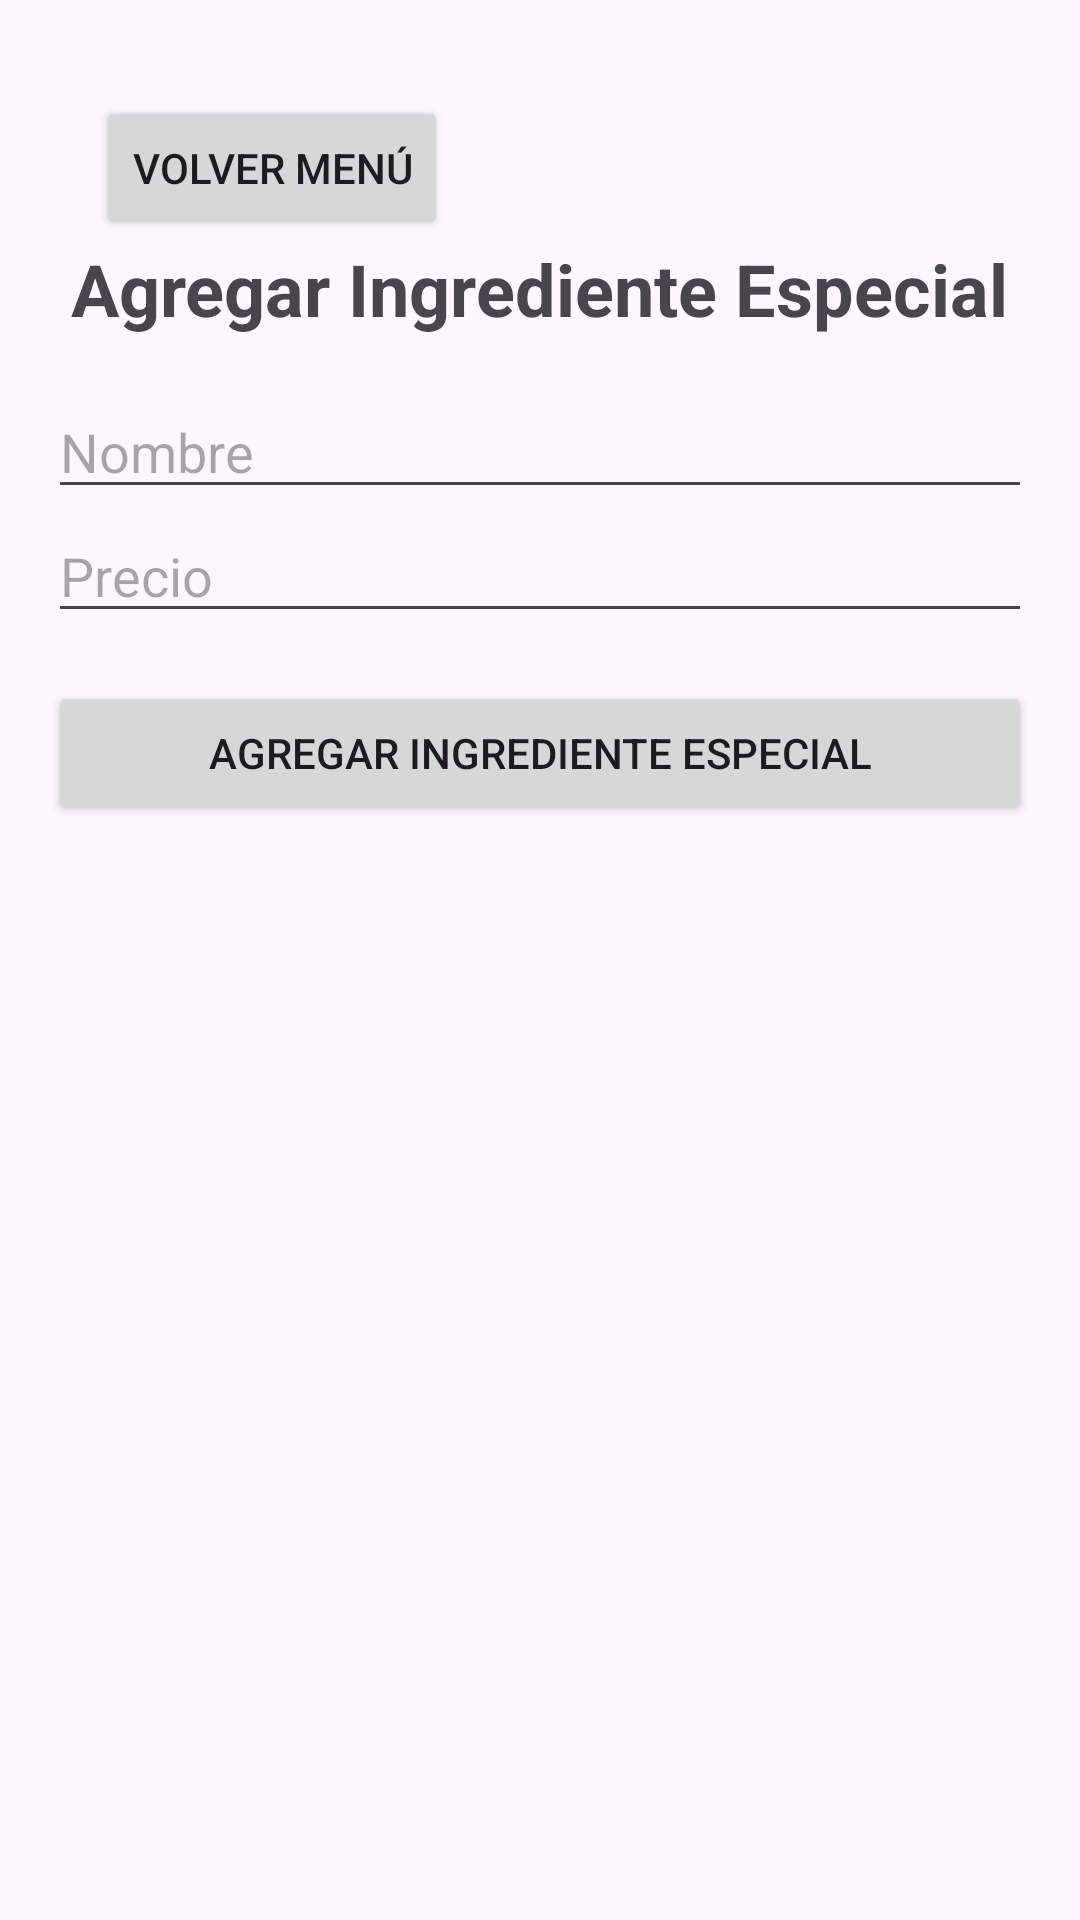

Here is an Android app screen rendered from its layout file. Give the layout XML and the strings, colors and styles it references.
<!-- AndroidManifest.xml: application theme Theme.Ordereats -->
<!-- res/layout/activity_insertar_ingrediente_especial.xml -->
<?xml version="1.0" encoding="utf-8"?>
<androidx.constraintlayout.widget.ConstraintLayout xmlns:android="http://schemas.android.com/apk/res/android"
xmlns:app="http://schemas.android.com/apk/res-auto"
xmlns:tools="http://schemas.android.com/tools"
android:layout_width="match_parent"
android:layout_height="match_parent"
tools:context=".InsertarIngredienteEspecialActivity">

<LinearLayout
    android:layout_width="match_parent"
    android:layout_height="match_parent"
    android:orientation="vertical"
    android:padding="16dp">

    <Button
        android:id="@+id/buttonRegresar"
        android:layout_width="wrap_content"
        android:layout_height="wrap_content"
        android:layout_marginStart="16dp"
        android:layout_marginTop="16dp"
        android:onClick="volverInicio"
        android:text="Volver menú"
        app:layout_constraintStart_toStartOf="parent"
        app:layout_constraintTop_toTopOf="parent" />

    <TextView
        android:id="@+id/titleTextView"
        android:layout_width="wrap_content"
        android:layout_height="wrap_content"
        android:text="Agregar Ingrediente Especial"
        android:textSize="24sp"
        android:textStyle="bold"
        android:layout_gravity="center_horizontal"
        android:layout_marginBottom="16dp"
        app:layout_constraintTop_toBottomOf="@+id/buttonRegresar"
        app:layout_constraintStart_toStartOf="parent"
        app:layout_constraintEnd_toEndOf="parent"
        app:layout_constraintHorizontal_bias="0.5" />

    <EditText
        android:id="@+id/nombreEditText"
        android:layout_width="match_parent"
        android:layout_height="wrap_content"
        android:hint="Nombre"
        android:inputType="text" />

    <EditText
        android:id="@+id/precioEditText"
        android:layout_width="match_parent"
        android:layout_height="wrap_content"
        android:hint="Precio"
        android:inputType="numberDecimal" />

    <Button
        android:id="@+id/agregarIngredienteButton"
        android:layout_width="match_parent"
        android:layout_height="wrap_content"
        android:layout_marginTop="16dp"
        android:onClick="agregarIngredienteEspecial"
        android:text="Agregar Ingrediente Especial" />

</LinearLayout>
</androidx.constraintlayout.widget.ConstraintLayout>
<!-- resources referenced by this layout -->
<resources>
  <style name="Theme.Ordereats" parent="Base.Theme.Ordereats" />
  <style name="Base.Theme.Ordereats" parent="Theme.Material3.DayNight.NoActionBar">
          
          
      </style>
</resources>
